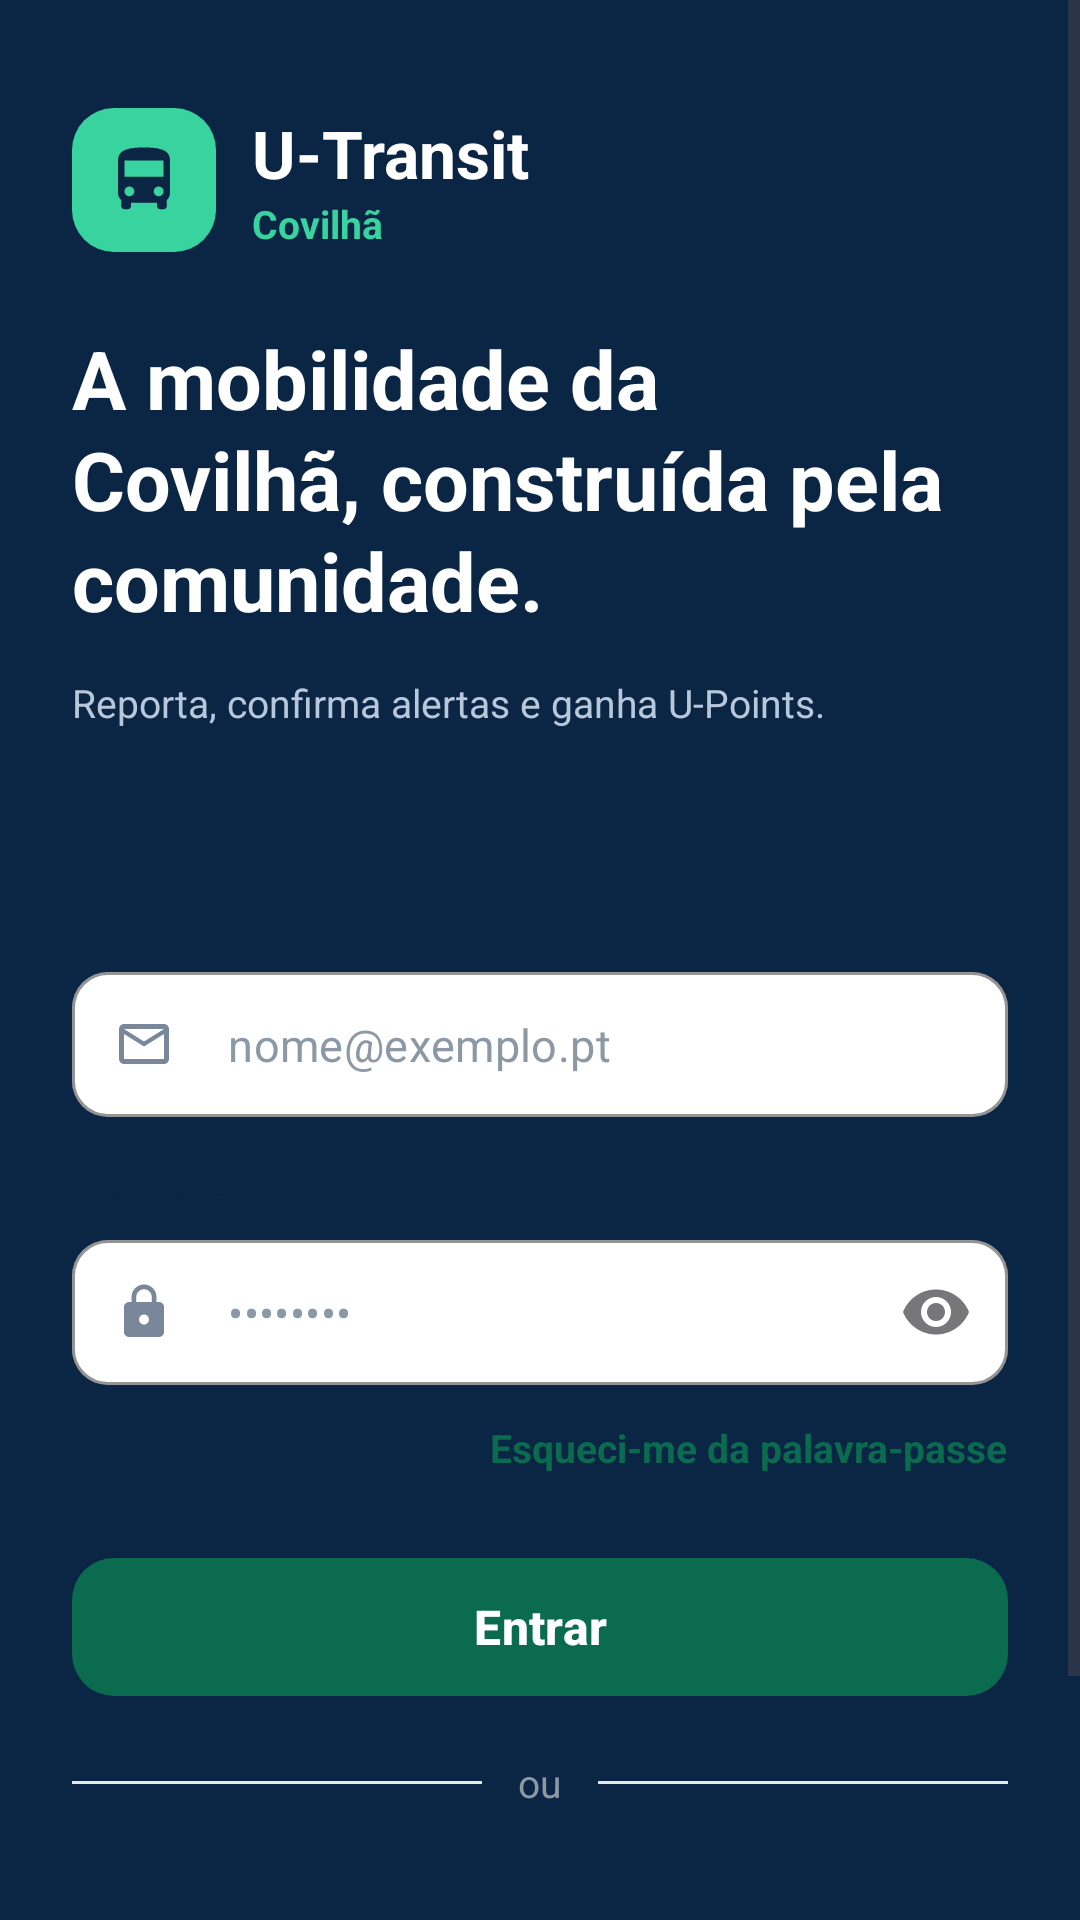

The Android layout XML behind this screen, and the referenced resources:
<!-- AndroidManifest.xml: application theme Theme.ApresentacaoAula -->
<!-- res/layout/activity_login.xml -->
<?xml version="1.0" encoding="utf-8"?>
<ScrollView xmlns:android="http://schemas.android.com/apk/res/android"
    xmlns:app="http://schemas.android.com/apk/res-auto"
    android:layout_width="match_parent"
    android:layout_height="match_parent"
    android:background="#0B2545"
    android:fillViewport="true">

    <LinearLayout
        android:layout_width="match_parent"
        android:layout_height="wrap_content"
        android:orientation="vertical">

        
        <LinearLayout
            android:layout_width="match_parent"
            android:layout_height="wrap_content"
            android:orientation="vertical"
            android:paddingHorizontal="24dp"
            android:paddingTop="36dp"
            android:paddingBottom="28dp">

            
            <LinearLayout
                android:layout_width="wrap_content"
                android:layout_height="wrap_content"
                android:gravity="center_vertical"
                android:orientation="horizontal">

                <FrameLayout
                    android:layout_width="48dp"
                    android:layout_height="48dp"
                    android:background="@drawable/bg_logo_badge">

                    <ImageView
                        android:layout_width="26dp"
                        android:layout_height="26dp"
                        android:layout_gravity="center"
                        android:contentDescription="U-Transit"
                        android:src="@drawable/ic_bus" />
                </FrameLayout>

                <LinearLayout
                    android:layout_width="wrap_content"
                    android:layout_height="wrap_content"
                    android:layout_marginStart="12dp"
                    android:orientation="vertical">

                    <TextView
                        android:layout_width="wrap_content"
                        android:layout_height="wrap_content"
                        android:text="U-Transit"
                        android:textColor="#FFFFFF"
                        android:textSize="22sp"
                        android:textStyle="bold" />

                    <TextView
                        android:layout_width="wrap_content"
                        android:layout_height="wrap_content"
                        android:text="Covilhã"
                        android:textColor="#38D39F"
                        android:textSize="13sp"
                        android:textStyle="bold" />
                </LinearLayout>
            </LinearLayout>

            
            <TextView
                android:layout_width="match_parent"
                android:layout_height="wrap_content"
                android:layout_marginTop="24dp"
                android:lineSpacingExtra="2dp"
                android:text="A mobilidade da Covilhã, construída pela comunidade."
                android:textColor="#FFFFFF"
                android:textSize="27sp"
                android:textStyle="bold" />

            
            <TextView
                android:layout_width="match_parent"
                android:layout_height="wrap_content"
                android:layout_marginTop="14dp"
                android:text="Reporta, confirma alertas e ganha U-Points."
                android:textColor="#B8C7D9"
                android:textSize="13sp" />
        </LinearLayout>

        
        <LinearLayout
            android:layout_width="match_parent"
            android:layout_height="0dp"
            android:layout_weight="1"
            android:background="@drawable/bg_login_card"
            android:orientation="vertical"
            android:paddingHorizontal="24dp"
            android:paddingTop="28dp"
            android:paddingBottom="24dp">

            
            <TextView
                android:layout_width="wrap_content"
                android:layout_height="wrap_content"
                android:text="Email"
                android:textColor="#0B2545"
                android:textSize="14sp"
                android:textStyle="bold" />

            <com.google.android.material.textfield.TextInputLayout
                style="@style/Widget.MaterialComponents.TextInputLayout.OutlinedBox"
                android:layout_width="match_parent"
                android:layout_height="wrap_content"
                android:layout_marginTop="6dp"
                android:layout_marginBottom="16dp"
                app:boxBackgroundColor="#FFFFFF"
                app:boxCornerRadiusBottomEnd="12dp"
                app:boxCornerRadiusBottomStart="12dp"
                app:boxCornerRadiusTopEnd="12dp"
                app:boxCornerRadiusTopStart="12dp"
                app:boxStrokeColor="#0A6B4F"
                app:boxStrokeWidth="1dp"
                app:boxStrokeWidthFocused="1.5dp"
                app:hintEnabled="false"
                app:startIconDrawable="@drawable/ic_email"
                app:startIconTint="#7A869A">

                <com.google.android.material.textfield.TextInputEditText
                    android:id="@+id/etEmail"
                    android:layout_width="match_parent"
                    android:layout_height="wrap_content"
                    android:hint="nome@exemplo.pt"
                    android:inputType="textEmailAddress"
                    android:paddingVertical="14dp"
                    android:textColor="#0B2545"
                    android:textColorHint="#8C98A4"
                    android:textSize="15sp" />
            </com.google.android.material.textfield.TextInputLayout>

            
            <TextView
                android:layout_width="wrap_content"
                android:layout_height="wrap_content"
                android:text="Palavra-passe"
                android:textColor="#0B2545"
                android:textSize="14sp"
                android:textStyle="bold" />

            <com.google.android.material.textfield.TextInputLayout
                style="@style/Widget.MaterialComponents.TextInputLayout.OutlinedBox"
                android:layout_width="match_parent"
                android:layout_height="wrap_content"
                android:layout_marginTop="6dp"
                android:layout_marginBottom="8dp"
                app:boxBackgroundColor="#FFFFFF"
                app:boxCornerRadiusBottomEnd="12dp"
                app:boxCornerRadiusBottomStart="12dp"
                app:boxCornerRadiusTopEnd="12dp"
                app:boxCornerRadiusTopStart="12dp"
                app:boxStrokeColor="#0A6B4F"
                app:boxStrokeWidth="1dp"
                app:boxStrokeWidthFocused="1.5dp"
                app:endIconMode="password_toggle"
                app:hintEnabled="false"
                app:startIconDrawable="@drawable/ic_lock"
                app:startIconTint="#7A869A">

                <com.google.android.material.textfield.TextInputEditText
                    android:id="@+id/etPassword"
                    android:layout_width="match_parent"
                    android:layout_height="wrap_content"
                    android:hint="••••••••"
                    android:inputType="textPassword"
                    android:paddingVertical="14dp"
                    android:textColor="#0B2545"
                    android:textColorHint="#8C98A4"
                    android:textSize="15sp" />
            </com.google.android.material.textfield.TextInputLayout>

            
            <TextView
                android:id="@+id/tvEsqueciPassword"
                android:layout_width="wrap_content"
                android:layout_height="wrap_content"
                android:layout_gravity="end"
                android:layout_marginBottom="20dp"
                android:paddingVertical="4dp"
                android:text="Esqueci-me da palavra-passe"
                android:textColor="#0A6B4F"
                android:textSize="13sp"
                android:textStyle="bold" />

            <ProgressBar
                android:id="@+id/progressBar"
                android:layout_width="wrap_content"
                android:layout_height="wrap_content"
                android:layout_gravity="center"
                android:layout_marginBottom="12dp"
                android:visibility="gone" />

            
            <com.google.android.material.button.MaterialButton
                android:id="@+id/btnEntrar"
                android:layout_width="match_parent"
                android:layout_height="54dp"
                android:text="Entrar"
                android:textAllCaps="false"
                android:textColor="#FFFFFF"
                android:textSize="16sp"
                android:textStyle="bold"
                app:backgroundTint="#0A6B4F"
                app:cornerRadius="14dp" />

            
            <LinearLayout
                android:layout_width="match_parent"
                android:layout_height="wrap_content"
                android:layout_marginVertical="16dp"
                android:gravity="center_vertical"
                android:orientation="horizontal">

                <View
                    android:layout_width="0dp"
                    android:layout_height="1dp"
                    android:layout_weight="1"
                    android:background="#E5E7EB" />

                <TextView
                    android:layout_width="wrap_content"
                    android:layout_height="wrap_content"
                    android:paddingHorizontal="12dp"
                    android:text="ou"
                    android:textColor="#8C98A4"
                    android:textSize="13sp" />

                <View
                    android:layout_width="0dp"
                    android:layout_height="1dp"
                    android:layout_weight="1"
                    android:background="#E5E7EB" />
            </LinearLayout>

            
            <com.google.android.material.button.MaterialButton
                android:id="@+id/btnIrParaRegisto"
                style="@style/Widget.MaterialComponents.Button.OutlinedButton"
                android:layout_width="match_parent"
                android:layout_height="54dp"
                android:text="Criar conta"
                android:textAllCaps="false"
                android:textColor="#0B2545"
                android:textSize="16sp"
                android:textStyle="bold"
                app:cornerRadius="14dp"
                app:strokeColor="#0B2545"
                app:strokeWidth="1.5dp" />

            
            <TextView
                android:layout_width="match_parent"
                android:layout_height="wrap_content"
                android:layout_marginTop="20dp"
                android:gravity="center"
                android:text="Os teus reportes são anónimos para a Câmara Municipal."
                android:textColor="#7A869A"
                android:textSize="12sp" />

        </LinearLayout>
    </LinearLayout>
</ScrollView>
<!-- resources referenced by this layout -->
<resources>
  <!-- drawable bg_logo_badge (drawable) -->
  <?xml version="1.0" encoding="utf-8"?>
  <shape xmlns:android="http://schemas.android.com/apk/res/android"
      android:shape="rectangle">
      <solid android:color="#38D39F" />
      <corners android:radius="14dp" />
  </shape>
  <!-- drawable ic_bus (drawable) -->
  <vector xmlns:android="http://schemas.android.com/apk/res/android"
      android:width="26dp"
      android:height="26dp"
      android:viewportWidth="24"
      android:viewportHeight="24">
      <path
          android:fillColor="#0B2545"
          android:pathData="M4,16c0,0.88 0.39,1.67 1,2.22V20c0,0.55 0.45,1 1,1h1c0.55,0 1,-0.45 1,-1v-1h8v1c0,0.55 0.45,1 1,1h1c0.55,0 1,-0.45 1,-1v-1.78c0.61,-0.55 1,-1.34 1,-2.22V6c0,-3.5 -3.58,-4 -8,-4s-8,0.5 -8,4v10zM7.5,17c-0.83,0 -1.5,-0.67 -1.5,-1.5S6.67,14 7.5,14s1.5,0.67 1.5,1.5S8.33,17 7.5,17zM16.5,17c-0.83,0 -1.5,-0.67 -1.5,-1.5s0.67,-1.5 1.5,-1.5 1.5,0.67 1.5,1.5 -0.67,1.5 -1.5,1.5zM18,11H6V6h12v5z" />
  </vector>
  <!-- drawable ic_email (drawable) -->
  <vector xmlns:android="http://schemas.android.com/apk/res/android"
      android:width="20dp"
      android:height="20dp"
      android:viewportWidth="24"
      android:viewportHeight="24">
      <path
          android:fillColor="#7A869A"
          android:pathData="M20,4H4C2.9,4 2.01,4.9 2.01,6L2,18c0,1.1 0.9,2 2,2h16c1.1,0 2,-0.9 2,-2V6C22,4.9 21.1,4 20,4zM20,18H4V8l8,5 8,-5V18zM12,11L4,6h16L12,11z" />
  </vector>
  <!-- drawable ic_lock (drawable) -->
  <vector xmlns:android="http://schemas.android.com/apk/res/android"
      android:width="20dp"
      android:height="20dp"
      android:viewportWidth="24"
      android:viewportHeight="24">
      <path
          android:fillColor="#7A869A"
          android:pathData="M18,8h-1V6c0,-2.76 -2.24,-5 -5,-5S7,3.24 7,6v2H6c-1.1,0 -2,0.9 -2,2v10c0,1.1 0.9,2 2,2h12c1.1,0 2,-0.9 2,-2V10c0,-1.1 -0.9,-2 -2,-2zM12,17c-1.1,0 -2,-0.9 -2,-2s0.9,-2 2,-2 2,0.9 2,2 -0.9,2 -2,2zM15.1,8H8.9V6c0,-1.71 1.39,-3.1 3.1,-3.1 1.71,0 3.1,1.39 3.1,3.1v2z" />
  </vector>
  <style name="Theme.ApresentacaoAula" parent="Base.Theme.ApresentacaoAula" />
  <style name="Base.Theme.ApresentacaoAula" parent="Theme.Material3.DayNight.NoActionBar">
          
          
      </style>
</resources>
